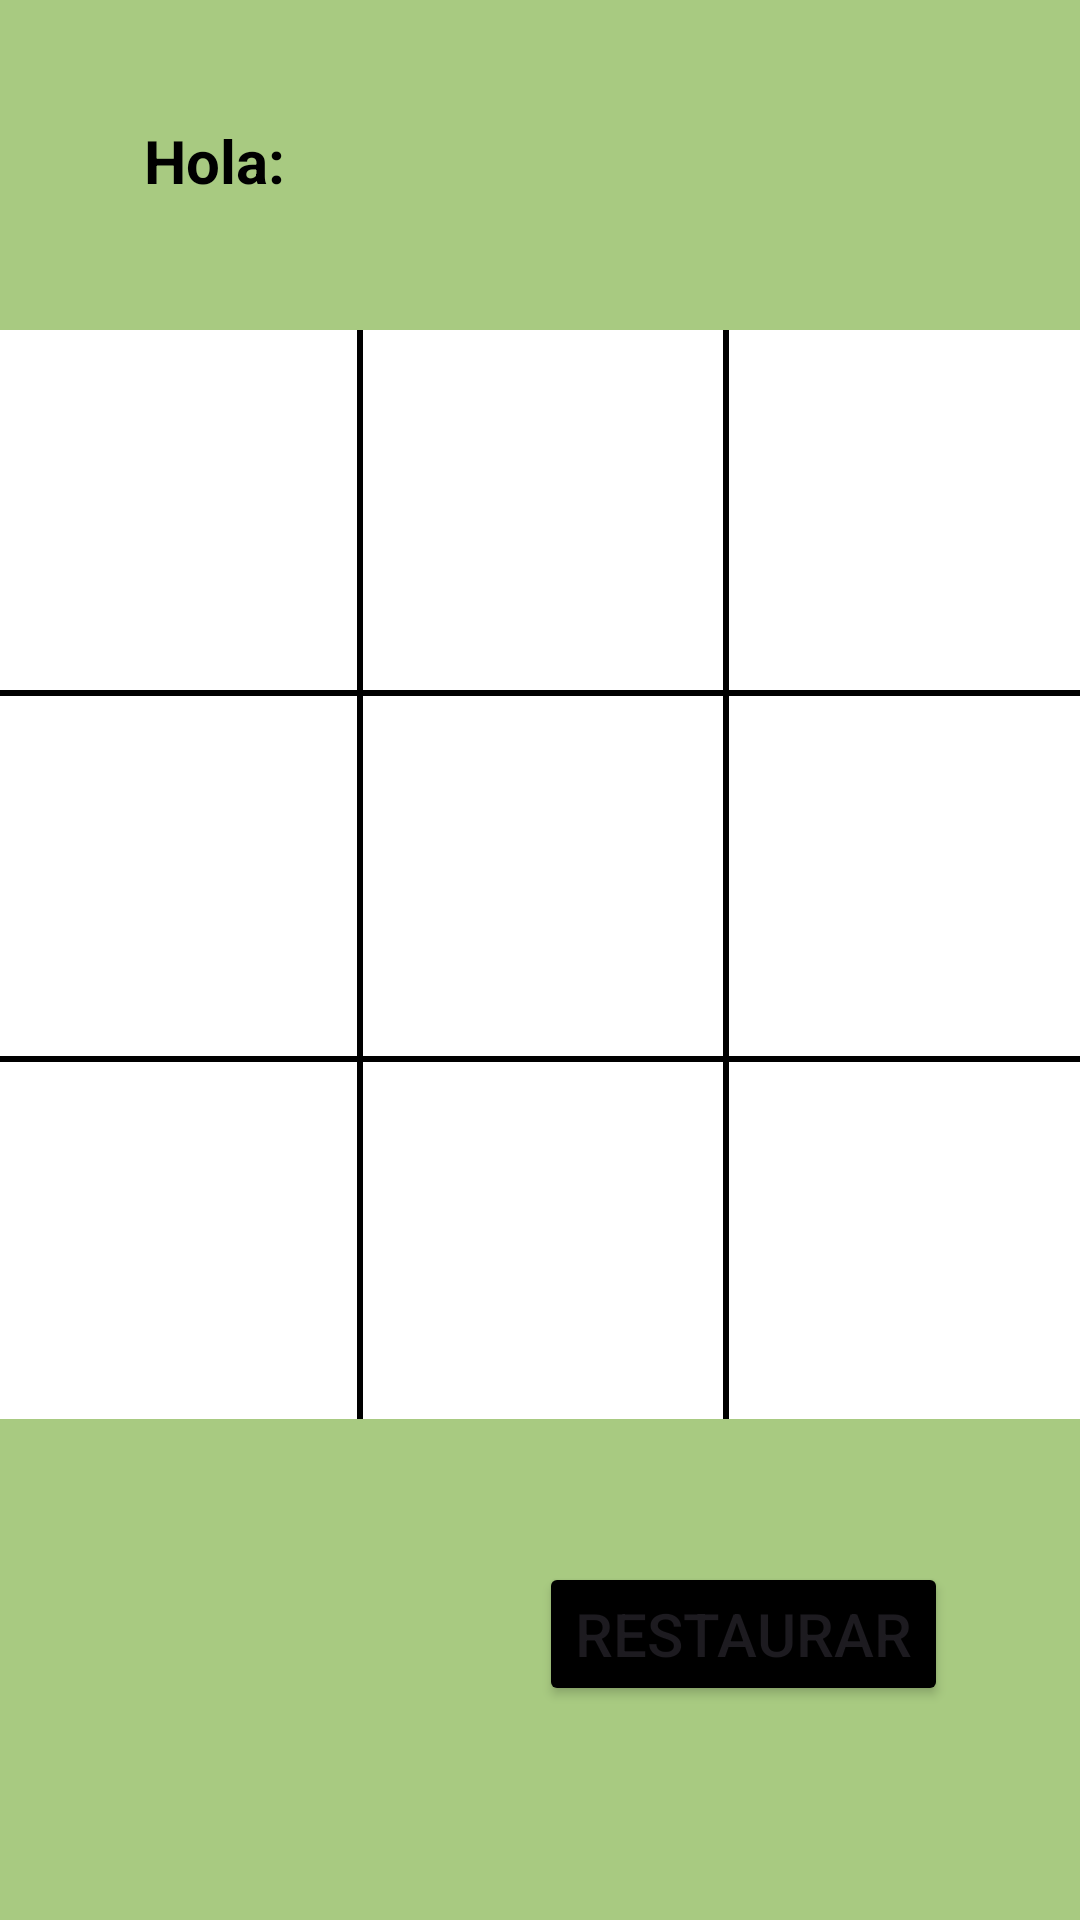

Here is an Android app screen rendered from its layout file. Give the layout XML and the strings, colors and styles it references.
<!-- AndroidManifest.xml: application theme Theme.ParcialcompuMovil -->
<!-- res/layout/activity_michi.xml -->
<?xml version="1.0" encoding="utf-8"?>
<androidx.constraintlayout.widget.ConstraintLayout xmlns:android="http://schemas.android.com/apk/res/android"
    xmlns:app="http://schemas.android.com/apk/res-auto"
    xmlns:tools="http://schemas.android.com/tools"
    android:id="@+id/main"
    android:layout_width="match_parent"
    android:layout_height="match_parent"
    android:background="#A8CA81"
    tools:context=".Activity_Michi">

    <Button
        android:id="@+id/button14"
        android:layout_width="wrap_content"
        android:layout_height="wrap_content"
        android:layout_marginStart="32dp"
        android:layout_marginTop="184dp"
        android:backgroundTint="#000000"
        android:onClick="salir"
        android:text="@string/btn_salir"
        android:textColor="#FFFFFF"
        android:textSize="20sp"
        app:cornerRadius="0dp"
        app:layout_constraintStart_toStartOf="parent"
        app:layout_constraintTop_toBottomOf="@+id/tableLayout" />

    <TextView
        android:id="@+id/txt_saludo"
        android:layout_width="194dp"
        android:layout_height="30dp"
        android:layout_marginStart="48dp"
        android:layout_marginTop="40dp"
        android:text="@string/string_saludo"
        android:textColor="#000000"
        android:textSize="20sp"
        android:textStyle="bold"
        app:layout_constraintStart_toStartOf="parent"
        app:layout_constraintTop_toTopOf="parent"
        tools:ignore="TextSizeCheck" />

    <Button
        android:id="@+id/button4"
        android:layout_width="wrap_content"
        android:layout_height="wrap_content"
        android:layout_marginEnd="44dp"
        android:backgroundTint="#000000"
        android:onClick="restaurar"
        android:text="@string/btn_restaurar"
        android:textSize="20sp"
        app:cornerRadius="0dp"
        app:layout_constraintBottom_toBottomOf="parent"
        app:layout_constraintEnd_toEndOf="parent"
        app:layout_constraintTop_toBottomOf="@+id/tableLayout"
        app:layout_constraintVertical_bias="0.401" />

    <TableLayout
        android:id="@+id/tableLayout"
        android:layout_width="363dp"
        android:layout_height="363dp"
        android:layout_marginTop="40dp"
        android:background="#000000"
        android:stretchColumns="*"
        app:layout_constraintEnd_toEndOf="parent"
        app:layout_constraintStart_toStartOf="parent"
        app:layout_constraintTop_toBottomOf="@+id/txt_saludo">

        <TableRow
            android:layout_width="match_parent"
            android:layout_height="match_parent">

            <TextView
                android:id="@+id/tv1"
                android:layout_width="120dp"
                android:layout_height="120dp"
                android:background="#FFFFFF"
                android:clickable="true"
                android:gravity="center"
                android:onClick="primer_boton"
                android:textSize="90sp"
                android:textStyle="bold"
                tools:ignore="KeyboardInaccessibleWidget,SpeakableTextPresentCheck" />

            <TextView
                android:id="@+id/tv2"
                android:layout_width="120dp"
                android:layout_height="120dp"
                android:layout_marginStart="2dp"
                android:layout_marginEnd="2dp"
                android:background="#FFFFFF"
                android:clickable="true"
                android:gravity="center"
                android:onClick="segundo_boton"
                android:textSize="90sp"
                android:textStyle="bold"
                tools:ignore="KeyboardInaccessibleWidget,SpeakableTextPresentCheck" />

            <TextView
                android:id="@+id/tv3"
                android:layout_width="120dp"
                android:layout_height="120dp"
                android:background="#FFFFFF"
                android:clickable="true"
                android:gravity="center"
                android:onClick="tercer_boton"
                android:textSize="90sp"
                android:textStyle="bold"
                tools:ignore="KeyboardInaccessibleWidget,SpeakableTextPresentCheck,VisualLintBounds" />
        </TableRow>

        <TableRow
            android:layout_width="match_parent"
            android:layout_height="match_parent">

            <TextView
                android:id="@+id/tv4"
                android:layout_width="120dp"
                android:layout_height="120dp"
                android:layout_marginTop="2dp"
                android:layout_marginBottom="2dp"
                android:background="#FFFFFF"
                android:clickable="true"
                android:gravity="center"
                android:onClick="cuarto_boton"
                android:textSize="90sp"
                android:textStyle="bold"
                tools:ignore="KeyboardInaccessibleWidget,SpeakableTextPresentCheck" />

            <TextView
                android:id="@+id/tv5"
                android:layout_width="120dp"
                android:layout_height="120dp"
                android:layout_margin="2dp"
                android:background="#FFFFFF"
                android:clickable="true"
                android:gravity="center"
                android:onClick="quinto_boton"
                android:textSize="90sp"
                android:textStyle="bold"
                tools:ignore="KeyboardInaccessibleWidget,SpeakableTextPresentCheck" />

            <TextView
                android:id="@+id/tv6"
                android:layout_width="120dp"
                android:layout_height="120dp"
                android:layout_marginTop="2dp"
                android:layout_marginBottom="2dp"
                android:background="#FFFFFF"
                android:clickable="true"
                android:gravity="center"
                android:onClick="sexto_boton"
                android:textSize="90sp"
                android:textStyle="bold"
                tools:ignore="KeyboardInaccessibleWidget,SpeakableTextPresentCheck,VisualLintBounds" />
        </TableRow>

        <TableRow
            android:layout_width="match_parent"
            android:layout_height="match_parent">

            <TextView
                android:id="@+id/tv7"
                android:layout_width="120dp"
                android:layout_height="120dp"
                android:background="#FFFFFF"
                android:clickable="true"
                android:gravity="center"
                android:onClick="septimo_boton"
                android:textSize="90sp"
                android:textStyle="bold"
                tools:ignore="KeyboardInaccessibleWidget,SpeakableTextPresentCheck,VisualLintBounds" />

            <TextView
                android:id="@+id/tv8"
                android:layout_width="120dp"
                android:layout_height="120dp"
                android:layout_marginStart="2dp"
                android:layout_marginEnd="2dp"
                android:background="#FFFFFF"
                android:clickable="true"
                android:gravity="center"
                android:onClick="octavo_boton"
                android:textSize="90sp"
                android:textStyle="bold"
                tools:ignore="KeyboardInaccessibleWidget,SpeakableTextPresentCheck,VisualLintBounds" />

            <TextView
                android:id="@+id/tv9"
                android:layout_width="120dp"
                android:layout_height="120dp"
                android:background="#FFFFFF"
                android:clickable="true"
                android:gravity="center"
                android:onClick="noveno_boton"
                android:textSize="90sp"
                android:textStyle="bold"
                tools:ignore="KeyboardInaccessibleWidget,SpeakableTextPresentCheck,VisualLintBounds" />
        </TableRow>

    </TableLayout>

</androidx.constraintlayout.widget.ConstraintLayout>
<!-- resources referenced by this layout -->
<resources>
  <string name="btn_restaurar">RESTAURAR</string>
  <string name="btn_salir">SALIR</string>
  <string name="string_saludo">Hola: </string>
  <style name="Theme.ParcialcompuMovil" parent="Base.Theme.ParcialcompuMovil" />
  <style name="Base.Theme.ParcialcompuMovil" parent="Theme.Material3.DayNight.NoActionBar">
          
          
      </style>
</resources>
